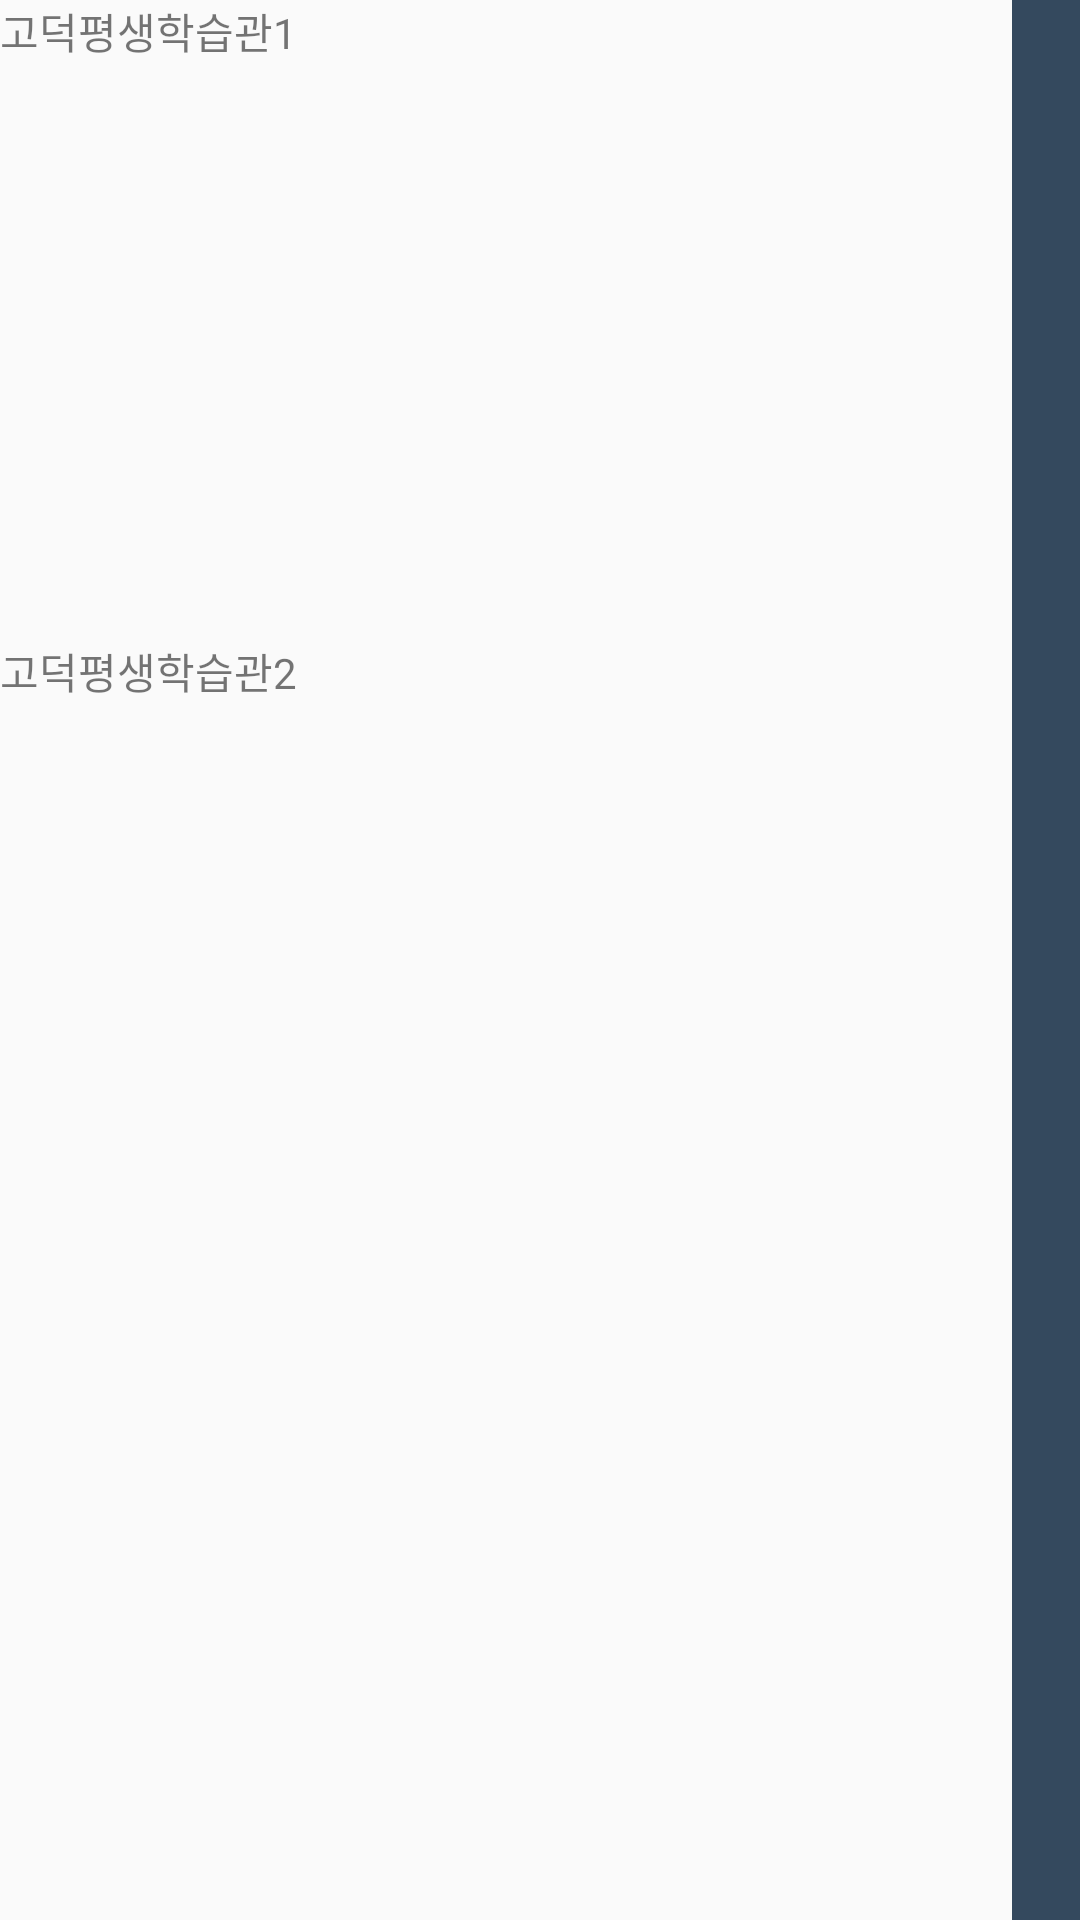

Write the Android layout XML for this screen, with the resource values it uses.
<!-- AndroidManifest.xml: application theme AppTheme -->
<!-- res/layout/book_listview_item_row.xml -->
<?xml version="1.0" encoding="utf-8"?>
<LinearLayout xmlns:android="http://schemas.android.com/apk/res/android"
    android:orientation="horizontal" android:layout_width="fill_parent" android:layout_height="match_parent">

    <LinearLayout xmlns:android="http://schemas.android.com/apk/res/android"
        android:orientation="vertical"
        android:layout_width="0dp"
        android:layout_height="match_parent"
        android:layout_weight="15">

        <TextView android:id="@+id/book_library"
            android:layout_width="fill_parent"
            android:layout_height="0dp"
            android:layout_weight="1"
            android:text="고덕평생학습관1"
            />
        <TextView android:id="@+id/book_title"
            android:layout_width="fill_parent"
            android:layout_height="0dp"
            android:layout_weight="2"
            android:text="고덕평생학습관2"
            />

    </LinearLayout>

    <TextView android:id="@+id/book_status"
        android:layout_width="0dp"
        android:layout_height="fill_parent"
        android:layout_weight="1"
        android:background="#34495e"
        />

</LinearLayout>
<!-- resources referenced by this layout -->
<resources>
  <style name="AppTheme" parent="Theme.AppCompat.Light.DarkActionBar">
          
          <item name="colorPrimary">@color/colorPrimary</item>
          <item name="colorPrimaryDark">@color/colorPrimaryDark</item>
          <item name="colorAccent">@color/colorAccent</item>
      </style>
  <color name="colorPrimary">#558bcf</color>
  <color name="colorPrimaryDark">#22589C</color>
  <color name="colorAccent">#FF4081</color>
</resources>
